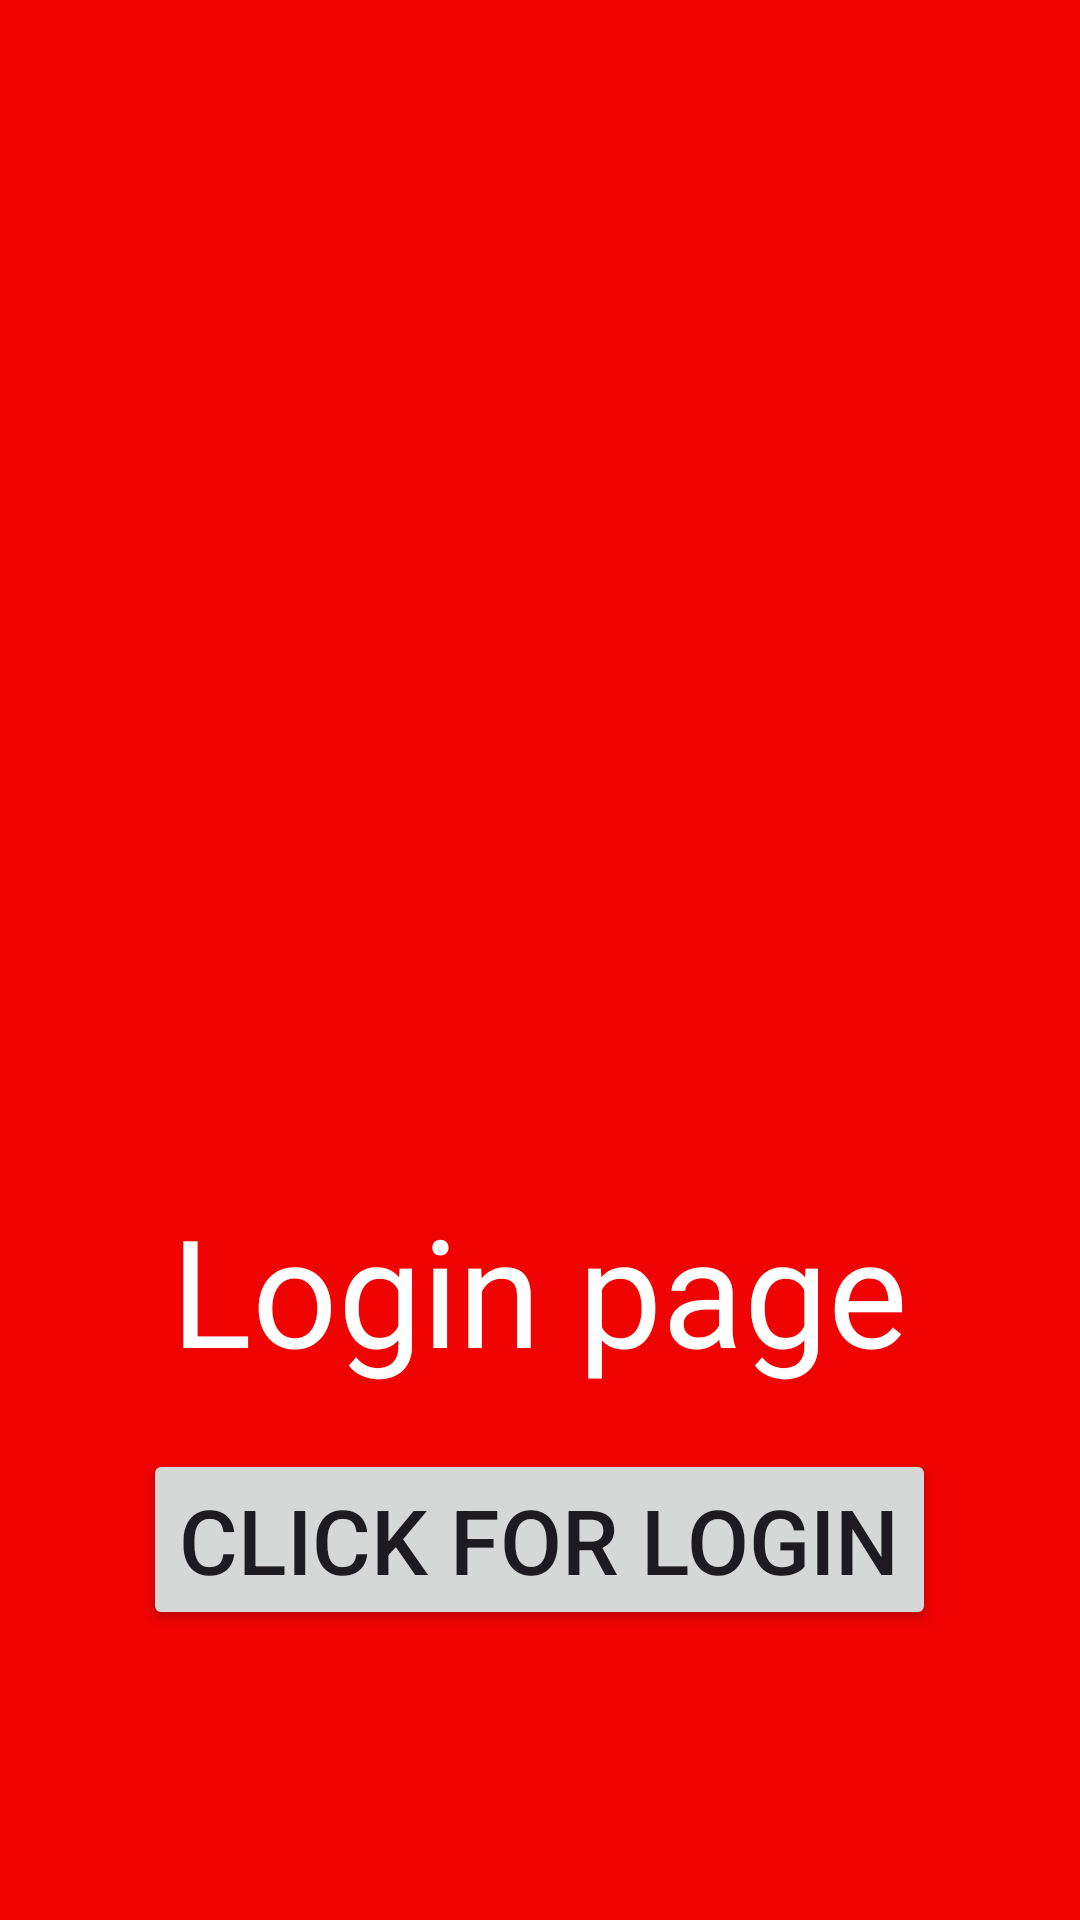

Here is an Android app screen rendered from its layout file. Give the layout XML and the strings, colors and styles it references.
<!-- AndroidManifest.xml: application theme Theme.IntermediateAndroid -->
<!-- res/layout/activity_login.xml -->
<?xml version="1.0" encoding="utf-8"?>
<LinearLayout xmlns:android="http://schemas.android.com/apk/res/android"
    xmlns:app="http://schemas.android.com/apk/res-auto"
    xmlns:tools="http://schemas.android.com/tools"
    android:layout_width="match_parent"
    android:layout_height="match_parent"
    android:orientation="vertical"
    android:gravity="center"
    android:background="@color/red"
    tools:context=".Login_Activity">

    <ImageView
        android:layout_width="300dp"
        android:layout_height="300dp"
        android:src="@drawable/login"/>

    <TextView
        android:layout_width="wrap_content"
        android:layout_height="wrap_content"
        android:textSize="50sp"
        android:text="Login page"
        android:textColor="@color/white"/>
    <Button
        android:layout_width="wrap_content"
        android:layout_height="wrap_content"
        android:text="Click for Login"
        android:textSize="30sp"
        android:layout_marginTop="20dp"
        android:id="@+id/login_button"/>

</LinearLayout>
<!-- resources referenced by this layout -->
<resources>
  <color name="red">#EF0303</color>
  <color name="white">#FFFFFFFF</color>
  <style name="Theme.IntermediateAndroid" parent="Base.Theme.IntermediateAndroid" />
  <style name="Base.Theme.IntermediateAndroid" parent="Theme.Material3.DayNight.NoActionBar">
          
          
      </style>
</resources>
